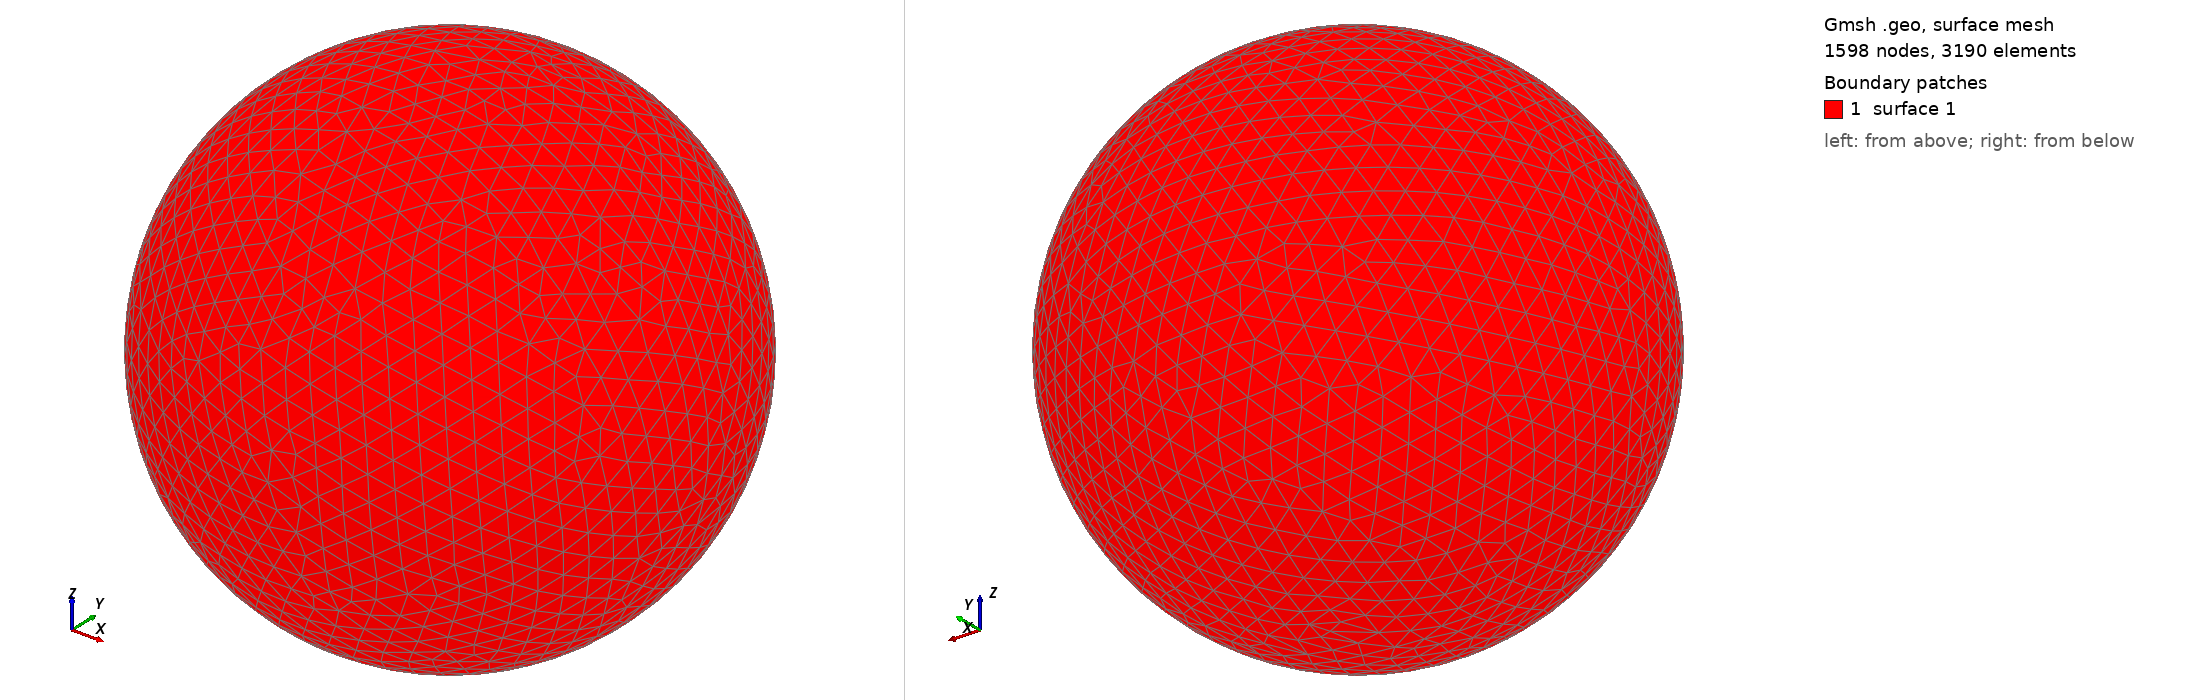

Gmsh geometry script, surface-meshed: 1598 nodes, 3190 surface elements. Boundary patches (legend numbers): 1 surface 1. Left view from above one corner, right view from below the opposite corner. The script declares no physical surfaces, so the legend lists its geometric surfaces. The drawing asked Gmsh for element sizes between 1% and 20% of the model's largest extent; the script's own settings can give other sizes.

=== shot2264.geo (drawn) ===
SetFactory("OpenCASCADE");
Point(1) = {0,0,0,0};
Sphere(1) = {0,0,0,0.33670000};
MeshSize{ PointsOf{ Surface{:}; } } = 0.033670000;
Mesh.ElementOrder=1;
Mesh.Format=39;
